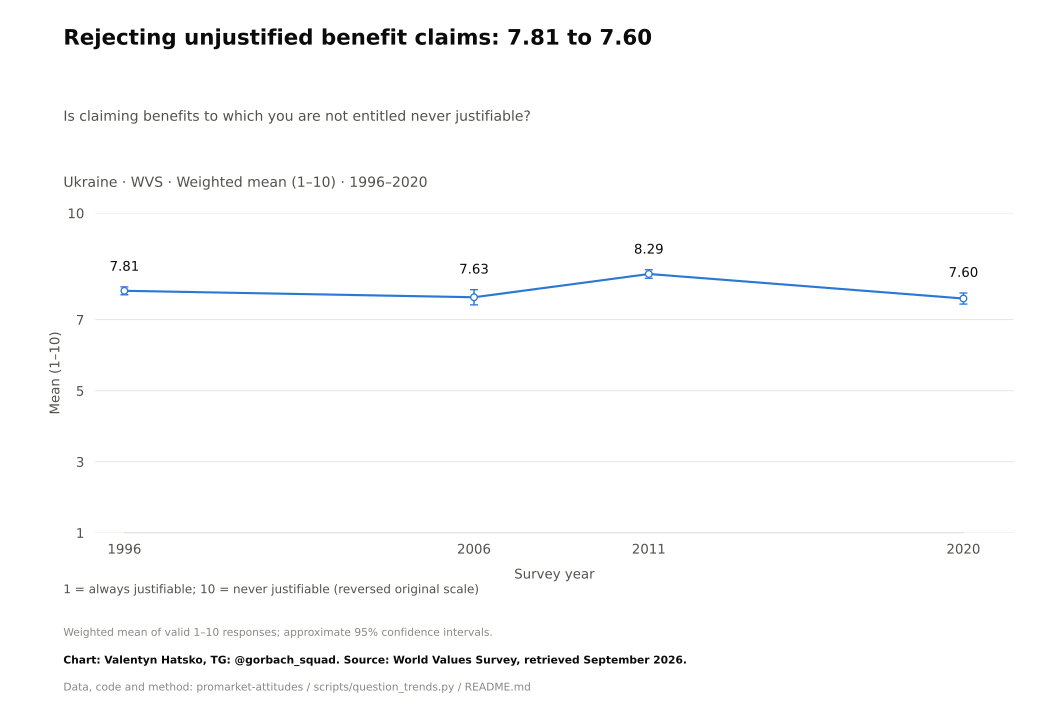

Source data for this figure (header and first rows):
survey, item, year, question_type, source_file, source_field, source_table, source_sha256, response, estimate, se, ci_low, ci_high, n_valid, n_domain, n_psu, kish_n, weight_sum, weighted, variance_method, denominator, excluded_non_numeric_pct, spontaneous_against_democracy_pct, round
WVS, F114A, 1996, numeric, WVS_Time_Series_1981-2022_spss_v5_0.sav, F114A, original microdata, 9e939f64e98bf702c956ec4ce4728b0ac8cd16c1…, Mean, 7.813, 0.05672, 7.701, 7.924, 2343, 2811, 2811, 2343, 2343, True, Weighted respondent linearization; appro…, valid 1–10 ratings, 16.65, , 
WVS, F114A, 2006, numeric, WVS_Time_Series_1981-2022_spss_v5_0.sav, F114A, original microdata, 9e939f64e98bf702c956ec4ce4728b0ac8cd16c1…, Mean, 7.631, 0.1089, 7.418, 7.845, 923.0, 1000, 1000, 697.7, 919.5, True, Weighted respondent linearization; appro…, valid 1–10 ratings, 8.052, , 
WVS, F114A, 2011, numeric, WVS_Time_Series_1981-2022_spss_v5_0.sav, F114A, original microdata, 9e939f64e98bf702c956ec4ce4728b0ac8cd16c1…, Mean, 8.286, 0.06163, 8.165, 8.407, 1500, 1500, 1500, 1366, 1500, True, Weighted respondent linearization; appro…, valid 1–10 ratings, 0.0, , 
WVS, F114A, 2020, numeric, WVS_Time_Series_1981-2022_spss_v5_0.sav, F114A, original microdata, 9e939f64e98bf702c956ec4ce4728b0ac8cd16c1…, Mean, 7.596, 0.0795, 7.44, 7.752, 1213, 1289, 1289, 1178, 1215, True, Weighted respondent linearization; appro…, valid 1–10 ratings, 5.744, , 
